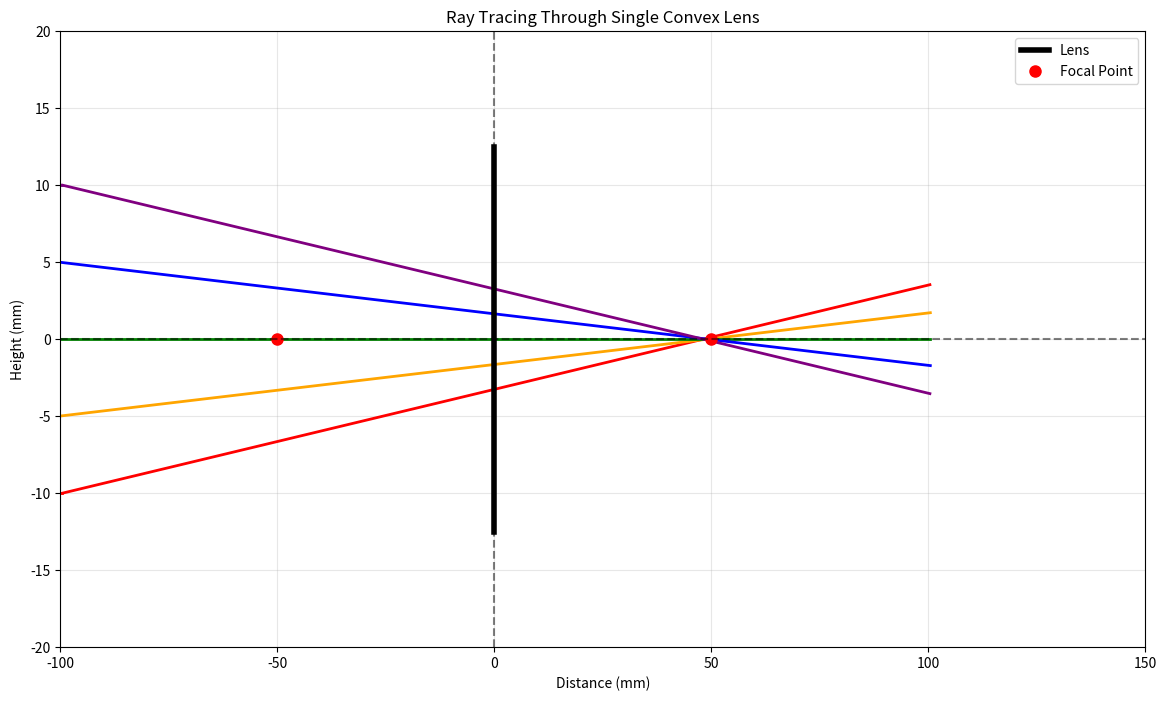
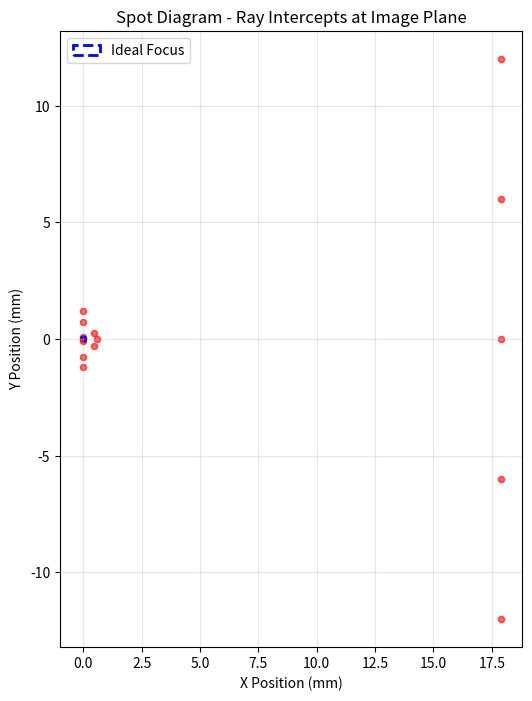
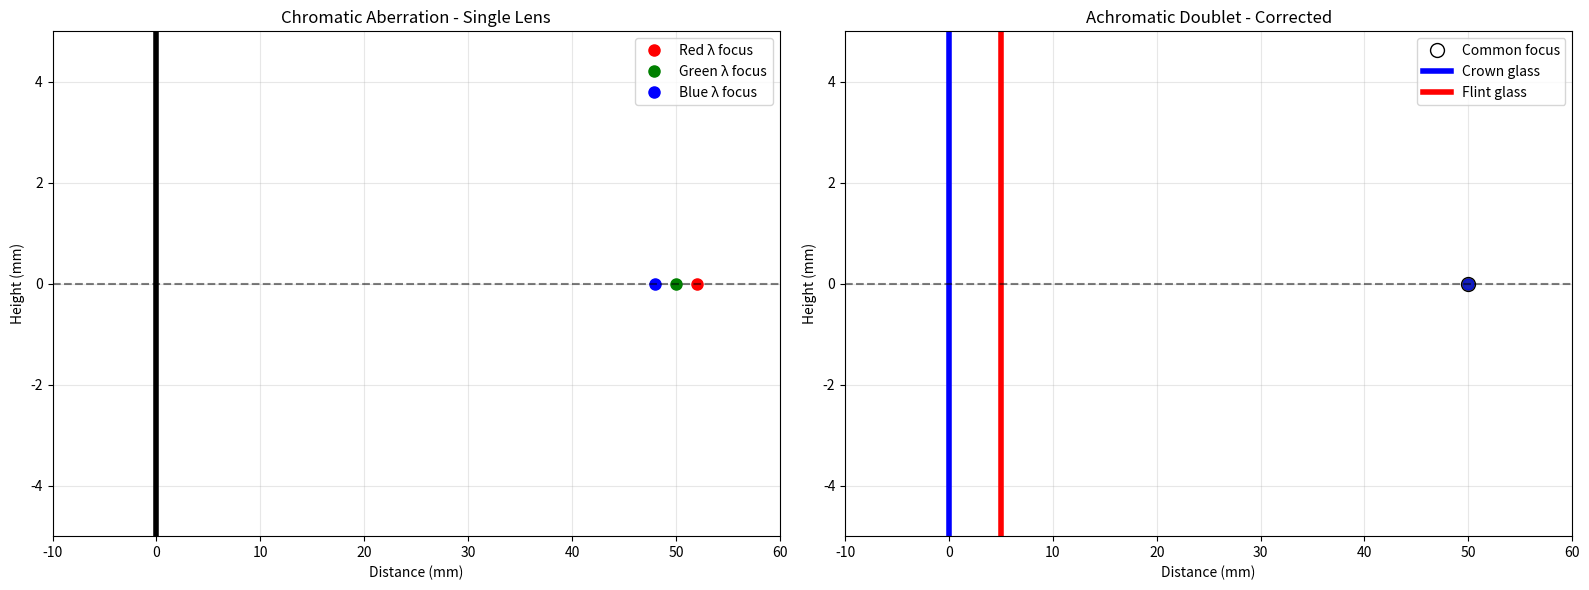
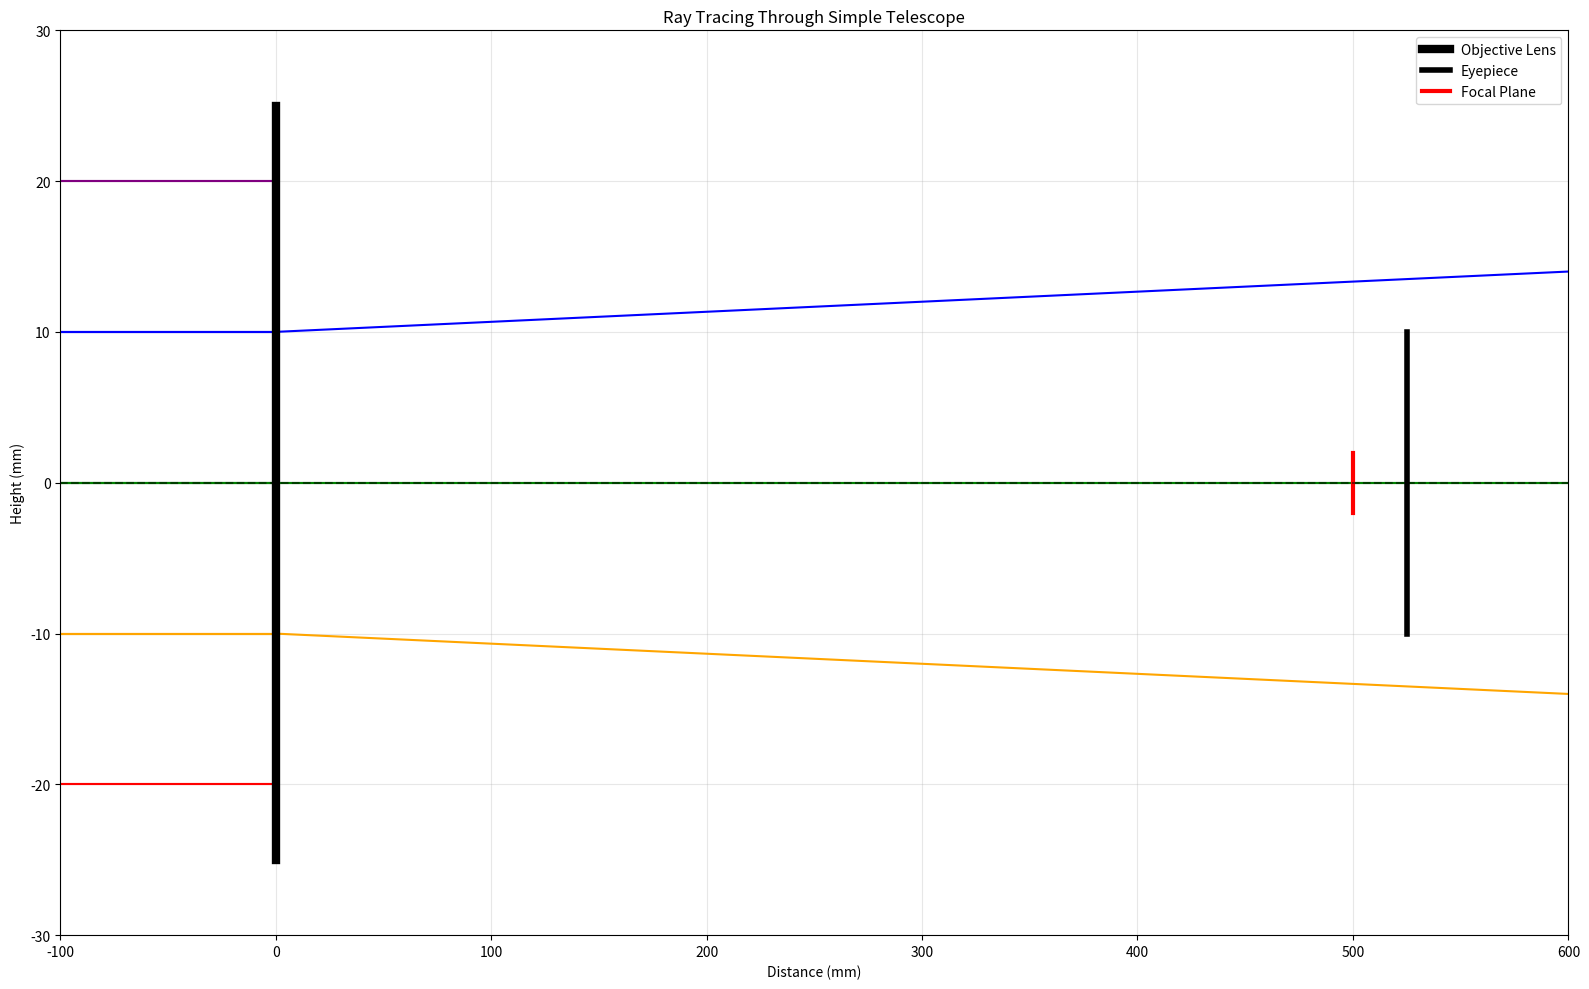

These charts were generated, in order, by the following Python code:
#!/usr/bin/env python3
"""
Geometric Optics: Advanced Ray Tracing
=====================================

This module provides comprehensive ray tracing capabilities for geometric optics:
- Multi-element optical systems
- Sequential ray tracing through complex systems
- Aberration analysis (spherical, chromatic, coma, etc.)
- Spot diagrams and wavefront analysis
- Optical system optimization
- Real lens design examples

Author: Physics Education Project
Date: October 2025
"""

import numpy as np
import matplotlib
# Set backend for GUI display
try:
    matplotlib.use('TkAgg')
except ImportError:
    matplotlib.use('Agg')
    print("⚠️  Using Agg backend - plots will be saved but not displayed")
import matplotlib.pyplot as plt
from typing import List, Tuple, Optional, Dict, Union
from dataclasses import dataclass
import math
from abc import ABC, abstractmethod


@dataclass
class Ray:
    """Represents a light ray with position and direction."""
    x: float          # x position
    y: float          # y position  
    z: float          # z position (along optical axis)
    dx: float         # x direction cosine
    dy: float         # y direction cosine
    dz: float         # z direction cosine
    wavelength: float = 550e-9  # wavelength in meters
    intensity: float = 1.0      # relative intensity
    
    def __post_init__(self):
        # Normalize direction cosines
        norm = np.sqrt(self.dx**2 + self.dy**2 + self.dz**2)
        if norm > 0:
            self.dx /= norm
            self.dy /= norm
            self.dz /= norm


class OpticalSurface(ABC):
    """Base class for optical surfaces."""
    
    def __init__(self, z_position: float, aperture_radius: float):
        self.z_position = z_position
        self.aperture_radius = aperture_radius
    
    @abstractmethod
    def intersect_ray(self, ray: Ray) -> Optional[Tuple[float, float, float]]:
        """Find intersection point of ray with surface."""
        pass
    
    @abstractmethod
    def get_surface_normal(self, x: float, y: float, z: float) -> Tuple[float, float, float]:
        """Get surface normal at intersection point."""
        pass
    
    @abstractmethod
    def refract_ray(self, ray: Ray, intersection: Tuple[float, float, float], 
                   n1: float, n2: float) -> Optional[Ray]:
        """Apply Snell's law at the surface."""
        pass


class SphericalSurface(OpticalSurface):
    """Represents a spherical optical surface."""
    
    def __init__(self, z_position: float, radius_of_curvature: float, 
                 aperture_radius: float):
        super().__init__(z_position, aperture_radius)
        self.radius_of_curvature = radius_of_curvature  # Positive for surfaces convex toward +z
        self.center_z = z_position - radius_of_curvature
    
    def intersect_ray(self, ray: Ray) -> Optional[Tuple[float, float, float]]:
        """Find intersection of ray with spherical surface."""
        if abs(self.radius_of_curvature) > 1e10:  # Flat surface
            if abs(ray.dz) < 1e-10:  # Ray parallel to surface
                return None
            t = (self.z_position - ray.z) / ray.dz
            if t < 0:
                return None
            x = ray.x + t * ray.dx
            y = ray.y + t * ray.dy
            if x**2 + y**2 > self.aperture_radius**2:
                return None
            return (x, y, self.z_position)
        
        # Spherical surface intersection
        # Ray: P = P0 + t*d
        # Sphere: (P - C)·(P - C) = R²
        
        # Vector from ray origin to sphere center
        oc_x = ray.x - 0
        oc_y = ray.y - 0
        oc_z = ray.z - self.center_z
        
        # Quadratic coefficients
        a = ray.dx**2 + ray.dy**2 + ray.dz**2  # Should be 1 for normalized ray
        b = 2 * (oc_x * ray.dx + oc_y * ray.dy + oc_z * ray.dz)
        c = oc_x**2 + oc_y**2 + oc_z**2 - self.radius_of_curvature**2
        
        discriminant = b**2 - 4*a*c
        if discriminant < 0:
            return None
        
        # Choose appropriate intersection
        sqrt_disc = np.sqrt(discriminant)
        t1 = (-b - sqrt_disc) / (2*a)
        t2 = (-b + sqrt_disc) / (2*a)
        
        # Choose the intersection in the forward direction
        if self.radius_of_curvature > 0:  # Convex surface
            t = t1 if t1 > 1e-10 else t2
        else:  # Concave surface
            t = t2 if t2 > 1e-10 else t1
        
        if t < 1e-10:
            return None
        
        # Intersection point
        x = ray.x + t * ray.dx
        y = ray.y + t * ray.dy
        z = ray.z + t * ray.dz
        
        # Check aperture
        if x**2 + y**2 > self.aperture_radius**2:
            return None
        
        return (x, y, z)
    
    def get_surface_normal(self, x: float, y: float, z: float) -> Tuple[float, float, float]:
        """Get outward surface normal."""
        if abs(self.radius_of_curvature) > 1e10:  # Flat surface
            return (0, 0, 1)  # Normal points in +z direction
        
        # Vector from sphere center to surface point
        nx = x - 0
        ny = y - 0  
        nz = z - self.center_z
        
        # Normalize
        norm = np.sqrt(nx**2 + ny**2 + nz**2)
        if norm > 0:
            nx /= norm
            ny /= norm
            nz /= norm
        
        # Ensure normal points in correct direction
        if self.radius_of_curvature < 0:
            nx = -nx
            ny = -ny
            nz = -nz
        
        return (nx, ny, nz)
    
    def refract_ray(self, ray: Ray, intersection: Tuple[float, float, float],
                   n1: float, n2: float) -> Optional[Ray]:
        """Apply Snell's law at the surface."""
        x, y, z = intersection
        nx, ny, nz = self.get_surface_normal(x, y, z)
        
        # Incident direction
        dx_i, dy_i, dz_i = ray.dx, ray.dy, ray.dz
        
        # Dot product of incident ray with normal
        cos_theta_i = -(dx_i * nx + dy_i * ny + dz_i * nz)
        
        # Handle total internal reflection
        sin_theta_i_sq = max(0, 1 - cos_theta_i**2)
        sin_theta_t_sq = (n1/n2)**2 * sin_theta_i_sq
        
        if sin_theta_t_sq > 1:  # Total internal reflection
            # Reflect instead of refract
            dx_r = dx_i + 2 * cos_theta_i * nx
            dy_r = dy_i + 2 * cos_theta_i * ny
            dz_r = dz_i + 2 * cos_theta_i * nz
            return Ray(x, y, z, dx_r, dy_r, dz_r, ray.wavelength, ray.intensity)
        
        cos_theta_t = np.sqrt(1 - sin_theta_t_sq)
        
        # Ensure correct sign for transmitted ray
        if cos_theta_i < 0:
            cos_theta_t = -cos_theta_t
        
        # Transmitted ray direction (Snell's law in vector form)
        ratio = n1 / n2
        dx_t = ratio * dx_i + (ratio * cos_theta_i - cos_theta_t) * nx
        dy_t = ratio * dy_i + (ratio * cos_theta_i - cos_theta_t) * ny
        dz_t = ratio * dz_i + (ratio * cos_theta_i - cos_theta_t) * nz
        
        return Ray(x, y, z, dx_t, dy_t, dz_t, ray.wavelength, ray.intensity)


class OpticalElement:
    """Represents an optical element (lens, mirror, etc.)."""
    
    def __init__(self, name: str):
        self.name = name
        self.surfaces: List[OpticalSurface] = []
        self.refractive_indices: List[float] = [1.0]  # Start with air
        self.materials: List[str] = ["air"]
    
    def add_surface(self, surface: OpticalSurface, refractive_index: float, material: str = "glass"):
        """Add a surface to the optical element."""
        self.surfaces.append(surface)
        self.refractive_indices.append(refractive_index)
        self.materials.append(material)
    
    def trace_ray(self, ray: Ray) -> List[Ray]:
        """Trace a ray through the optical element."""
        ray_path = [ray]
        current_ray = ray
        
        for i, surface in enumerate(self.surfaces):
            # Find intersection
            intersection = surface.intersect_ray(current_ray)
            if intersection is None:
                break  # Ray missed the surface
            
            # Refract ray
            n1 = self.refractive_indices[i]
            n2 = self.refractive_indices[i + 1]
            
            refracted_ray = surface.refract_ray(current_ray, intersection, n1, n2)
            if refracted_ray is None:
                break  # Total internal reflection or other failure
            
            ray_path.append(refracted_ray)
            current_ray = refracted_ray
        
        return ray_path


class OpticalSystem:
    """Represents a complete optical system with multiple elements."""
    
    def __init__(self, name: str = "Optical System"):
        self.name = name
        self.elements: List[OpticalElement] = []
        self.object_distance: float = float('inf')
        self.image_distance: float = 0
        self.magnification: float = 1
    
    def add_element(self, element: OpticalElement):
        """Add an optical element to the system."""
        self.elements.append(element)
    
    def trace_ray_through_system(self, ray: Ray) -> List[List[Ray]]:
        """Trace a ray through the entire optical system."""
        system_path = []
        current_ray = ray
        
        for element in self.elements:
            element_path = element.trace_ray(current_ray)
            system_path.append(element_path)
            if len(element_path) > 0:
                current_ray = element_path[-1]  # Continue with the exit ray
            else:
                break  # Ray was blocked or lost
        
        return system_path
    
    def trace_parallel_rays(self, heights: List[float], angle: float = 0) -> List[List[List[Ray]]]:
        """Trace multiple parallel rays through the system."""
        all_paths = []
        
        for height in heights:
            # Create ray at specified height
            ray = Ray(0, height, -1000,  # Start far to the left
                     np.sin(np.radians(angle)), 0, np.cos(np.radians(angle)))
            path = self.trace_ray_through_system(ray)
            all_paths.append(path)
        
        return all_paths
    
    def create_spot_diagram(self, heights: List[float], angles: List[float]) -> Tuple[List[float], List[float]]:
        """Create a spot diagram showing ray intercepts at the image plane."""
        intercept_x = []
        intercept_y = []
        
        # Find approximate image plane location
        image_z = self.estimate_image_plane()
        
        for height in heights:
            for angle in angles:
                ray = Ray(0, height, -1000,
                         np.sin(np.radians(angle)), 0, np.cos(np.radians(angle)))
                paths = self.trace_ray_through_system(ray)
                
                # Find where final ray intersects image plane
                if len(paths) > 0 and len(paths[-1]) > 0:
                    final_ray = paths[-1][-1]
                    
                    if abs(final_ray.dz) > 1e-10:
                        t = (image_z - final_ray.z) / final_ray.dz
                        x_intercept = final_ray.x + t * final_ray.dx
                        y_intercept = final_ray.y + t * final_ray.dy
                        
                        intercept_x.append(x_intercept)
                        intercept_y.append(y_intercept)
        
        return intercept_x, intercept_y
    
    def estimate_image_plane(self) -> float:
        """Estimate the location of the image plane using paraxial rays."""
        # Trace a paraxial ray to find image plane
        ray = Ray(0, 0.1, -1000, 0, 0, 1)  # Small height, parallel to axis
        paths = self.trace_ray_through_system(ray)
        
        if len(paths) > 0 and len(paths[-1]) > 1:
            final_ray = paths[-1][-1]
            # Find where ray crosses optical axis
            if abs(final_ray.dy) > 1e-10:
                t = -final_ray.y / final_ray.dy
                return final_ray.z + t * final_ray.dz
        
        return 100  # Default fallback


def create_thin_lens(focal_length: float, diameter: float, z_position: float, 
                    refractive_index: float = 1.5) -> OpticalElement:
    """Create a thin lens optical element."""
    lens = OpticalElement(f"Thin Lens (f={focal_length}mm)")
    
    # For thin lens, use lensmaker's equation to find radii
    # 1/f = (n-1)(1/R1 - 1/R2) 
    # For symmetric lens: R1 = -R2 = R
    # 1/f = (n-1)(2/R) => R = 2f(n-1)
    
    R = 2 * focal_length * (refractive_index - 1)
    
    # Front surface (convex)
    front_surface = SphericalSurface(z_position - 0.5, R, diameter/2)
    lens.add_surface(front_surface, refractive_index, "crown_glass")
    
    # Back surface (concave)  
    back_surface = SphericalSurface(z_position + 0.5, -R, diameter/2)
    lens.add_surface(back_surface, 1.0, "air")
    
    return lens


def create_doublet_lens(f1: float, f2: float, separation: float, diameter: float, 
                       z_position: float) -> OpticalElement:
    """Create a doublet lens system."""
    doublet = OpticalElement(f"Doublet Lens System")
    
    # First lens (crown glass)
    R1 = 2 * f1 * 0.5  # n = 1.5 for crown glass
    front1 = SphericalSurface(z_position, R1, diameter/2)
    doublet.add_surface(front1, 1.52, "crown_glass")
    
    back1 = SphericalSurface(z_position + 2, -R1, diameter/2)
    doublet.add_surface(back1, 1.0, "air")
    
    # Gap between lenses
    # Second lens (flint glass)
    R2 = 2 * f2 * 0.62  # n = 1.62 for flint glass  
    front2 = SphericalSurface(z_position + 2 + separation, R2, diameter/2)
    doublet.add_surface(front2, 1.62, "flint_glass")
    
    back2 = SphericalSurface(z_position + 4 + separation, -R2, diameter/2)
    doublet.add_surface(back2, 1.0, "air")
    
    return doublet


def demonstrate_single_lens():
    """Demonstrate ray tracing through a single lens."""
    print("🔍 Single Lens Ray Tracing")
    print("=" * 30)
    
    # Create optical system
    system = OpticalSystem("Single Convex Lens")
    lens = create_thin_lens(focal_length=50.0, diameter=25.0, z_position=0)
    system.add_element(lens)
    
    # Trace rays at different heights
    heights = [-10, -5, 0, 5, 10]
    paths = system.trace_parallel_rays(heights)
    
    # Plot ray diagram
    fig, ax = plt.subplots(figsize=(14, 8))
    
    colors = ['red', 'orange', 'green', 'blue', 'purple']
    
    for i, path_list in enumerate(paths):
        color = colors[i % len(colors)]
        
        for element_path in path_list:
            for j in range(len(element_path) - 1):
                ray1 = element_path[j]
                ray2 = element_path[j + 1]
                
                ax.plot([ray1.z, ray2.z], [ray1.y, ray2.y], color=color, linewidth=2)
    
    # Draw lens
    lens_z = 0
    lens_r = 12.5
    ax.plot([lens_z, lens_z], [-lens_r, lens_r], 'k-', linewidth=4, label='Lens')
    
    # Draw focal points
    ax.plot(50, 0, 'ro', markersize=8, label='Focal Point')
    ax.plot(-50, 0, 'ro', markersize=8)
    
    # Optical axis
    ax.axhline(y=0, color='black', linestyle='--', alpha=0.5)
    ax.axvline(x=0, color='black', linestyle='--', alpha=0.5)
    
    ax.set_xlim(-100, 150)
    ax.set_ylim(-20, 20)
    ax.set_xlabel('Distance (mm)')
    ax.set_ylabel('Height (mm)')
    ax.set_title('Ray Tracing Through Single Convex Lens')
    ax.legend()
    ax.grid(True, alpha=0.3)
    
    plt.show()
    
    print(f"✅ Single lens demonstration complete!")


def demonstrate_spot_diagram():
    """Demonstrate spot diagram analysis."""
    print("\n📊 Spot Diagram Analysis")
    print("=" * 30)
    
    # Create system with spherical aberration
    system = OpticalSystem("Lens with Spherical Aberration")
    
    # Use a lens with some spherical aberration
    lens = OpticalElement("Spherical Lens")
    
    # Add surfaces that will show aberration
    front_surface = SphericalSurface(-2, 30.0, 15.0)  # R = 30mm
    lens.add_surface(front_surface, 1.5, "glass")
    
    back_surface = SphericalSurface(2, -30.0, 15.0)
    lens.add_surface(back_surface, 1.0, "air")
    
    system.add_element(lens)
    
    # Create spot diagram
    heights = np.linspace(-12, 12, 5)
    angles = [0, 0.5, 1.0]  # Small angles in degrees
    
    x_spots, y_spots = system.create_spot_diagram(heights.tolist(), angles)
    
    # Plot spot diagram
    fig, ax = plt.subplots(figsize=(10, 8))
    
    ax.scatter(x_spots, y_spots, c='red', alpha=0.6, s=20)
    ax.set_xlabel('X Position (mm)')
    ax.set_ylabel('Y Position (mm)')
    ax.set_title('Spot Diagram - Ray Intercepts at Image Plane')
    ax.grid(True, alpha=0.3)
    ax.set_aspect('equal')
    
    # Add circle to show ideal focus
    circle = plt.Circle((0, 0), 0.1, fill=False, color='blue', linewidth=2, 
                       linestyle='--', label='Ideal Focus')
    ax.add_patch(circle)
    ax.legend()
    
    plt.show()
    
    print(f"✅ Spot diagram analysis complete!")


def demonstrate_aberrations():
    """Demonstrate common optical aberrations."""
    print("\n🔍 Optical Aberrations")
    print("=" * 25)
    
    print("\n📖 Common Optical Aberrations:")
    print("1. Spherical Aberration - rays at different heights focus at different points")
    print("2. Chromatic Aberration - different wavelengths focus at different points") 
    print("3. Coma - off-axis point sources appear comet-shaped")
    print("4. Astigmatism - different focal lengths in perpendicular planes")
    print("5. Field Curvature - flat object focuses on curved surface")
    print("6. Distortion - magnification varies across field")
    
    # Demonstrate chromatic aberration
    fig, (ax1, ax2) = plt.subplots(1, 2, figsize=(16, 6))
    
    # Single lens chromatic aberration
    focal_lengths = {"red": 52.0, "green": 50.0, "blue": 48.0}  # Different f for different λ
    
    ax1.set_title("Chromatic Aberration - Single Lens")
    
    for color, f in focal_lengths.items():
        # Draw focus points
        ax1.plot(f, 0, 'o', color=color, markersize=8, label=f'{color.title()} λ focus')
    
    # Draw lens
    ax1.plot([0, 0], [-15, 15], 'k-', linewidth=4)
    ax1.axhline(y=0, color='black', linestyle='--', alpha=0.5)
    
    ax1.set_xlim(-10, 60)
    ax1.set_ylim(-5, 5)
    ax1.set_xlabel('Distance (mm)')
    ax1.set_ylabel('Height (mm)')
    ax1.legend()
    ax1.grid(True, alpha=0.3)
    
    # Achromatic doublet correction
    ax2.set_title("Achromatic Doublet - Corrected")
    
    # All colors focus at same point for doublet
    common_focus = 50.0
    for color in ["red", "green", "blue"]:
        ax2.plot(common_focus, 0, 'o', color=color, markersize=8, alpha=0.7)
    
    ax2.plot(common_focus, 0, 'ko', markersize=10, fillstyle='none', linewidth=2, 
            label='Common focus')
    
    # Draw doublet lenses
    ax2.plot([0, 0], [-15, 15], 'b-', linewidth=4, label='Crown glass')
    ax2.plot([5, 5], [-15, 15], 'r-', linewidth=4, label='Flint glass')
    ax2.axhline(y=0, color='black', linestyle='--', alpha=0.5)
    
    ax2.set_xlim(-10, 60)
    ax2.set_ylim(-5, 5)
    ax2.set_xlabel('Distance (mm)')
    ax2.set_ylabel('Height (mm)')
    ax2.legend()
    ax2.grid(True, alpha=0.3)
    
    plt.tight_layout()
    plt.show()
    
    print(f"✅ Aberration analysis complete!")


def demonstrate_complex_system():
    """Demonstrate ray tracing through a complex optical system."""
    print("\n🔬 Complex Optical System")
    print("=" * 30)
    
    # Create a telescope-like system
    system = OpticalSystem("Simple Telescope")
    
    # Objective lens
    objective = create_thin_lens(focal_length=500.0, diameter=50.0, z_position=0)
    system.add_element(objective)
    
    # Eyepiece lens  
    eyepiece = create_thin_lens(focal_length=25.0, diameter=20.0, z_position=525)
    system.add_element(eyepiece)
    
    # Trace rays from infinity
    heights = [-20, -10, 0, 10, 20]
    angles = [0, 0.5, 1.0]  # Different field angles
    
    fig, ax = plt.subplots(figsize=(16, 10))
    
    colors = ['red', 'orange', 'green', 'blue', 'purple']
    
    for angle in angles:
        paths = system.trace_parallel_rays(heights, angle)
        
        alpha = 1.0 - angle * 0.3  # Make off-axis rays more transparent
        
        for i, path_list in enumerate(paths):
            color = colors[i % len(colors)]
            
            for element_path in path_list:
                for j in range(len(element_path) - 1):
                    ray1 = element_path[j]
                    ray2 = element_path[j + 1]
                    
                    ax.plot([ray1.z, ray2.z], [ray1.y, ray2.y], 
                           color=color, linewidth=1.5, alpha=alpha)
    
    # Draw optical elements
    ax.plot([0, 0], [-25, 25], 'k-', linewidth=6, label='Objective Lens')
    ax.plot([525, 525], [-10, 10], 'k-', linewidth=4, label='Eyepiece')
    
    # Draw focal points
    ax.plot([500, 500], [-2, 2], 'r-', linewidth=3, label='Focal Plane')
    
    # Optical axis
    ax.axhline(y=0, color='black', linestyle='--', alpha=0.5)
    
    ax.set_xlim(-100, 600)
    ax.set_ylim(-30, 30)
    ax.set_xlabel('Distance (mm)')
    ax.set_ylabel('Height (mm)')
    ax.set_title('Ray Tracing Through Simple Telescope')
    ax.legend()
    ax.grid(True, alpha=0.3)
    
    plt.tight_layout()
    plt.show()
    
    magnification = 500.0 / 25.0  # fo / fe
    print(f"🔭 Telescope Magnification: {magnification:.1f}×")
    print(f"✅ Complex system analysis complete!")


if __name__ == "__main__":
    print("🌈 Welcome to Advanced Ray Tracing Explorer! 🌈")
    print("This script demonstrates comprehensive ray tracing through optical systems.")
    print("\nPress Enter to start the demonstrations...")
    input()
    
    try:
        demonstrate_single_lens()
        demonstrate_spot_diagram()
        demonstrate_aberrations()
        demonstrate_complex_system()
        
        print(f"\n" + "="*70)
        print("🎓 Advanced Ray Tracing Summary:")
        print("="*70)
        print("Key Concepts Demonstrated:")
        print("• Sequential ray tracing through multiple surfaces")
        print("• Snell's law applied at each optical interface")
        print("• Spot diagram analysis for aberration assessment")
        print("• Chromatic aberration and achromatic correction")
        print("• Complex multi-element system analysis")
        
        print(f"\n💡 Ray Tracing Applications:")
        print("• Lens design and optimization")
        print("• Optical system performance prediction") 
        print("• Aberration analysis and correction")
        print("• Tolerance analysis for manufacturing")
        print("• Virtual prototyping of optical instruments")
        
        print(f"\n🔬 Professional Ray Tracing Tools:")
        print("• Zemax OpticStudio")
        print("• Code V")
        print("• OSLO")
        print("• Python + NumPy for custom analysis")
        
    except KeyboardInterrupt:
        print("\n\nDemo interrupted by user.")
    except Exception as e:
        print(f"\n❌ Error during demonstration: {e}")
    
    print(f"\n✨ Thanks for exploring advanced ray tracing! ✨")